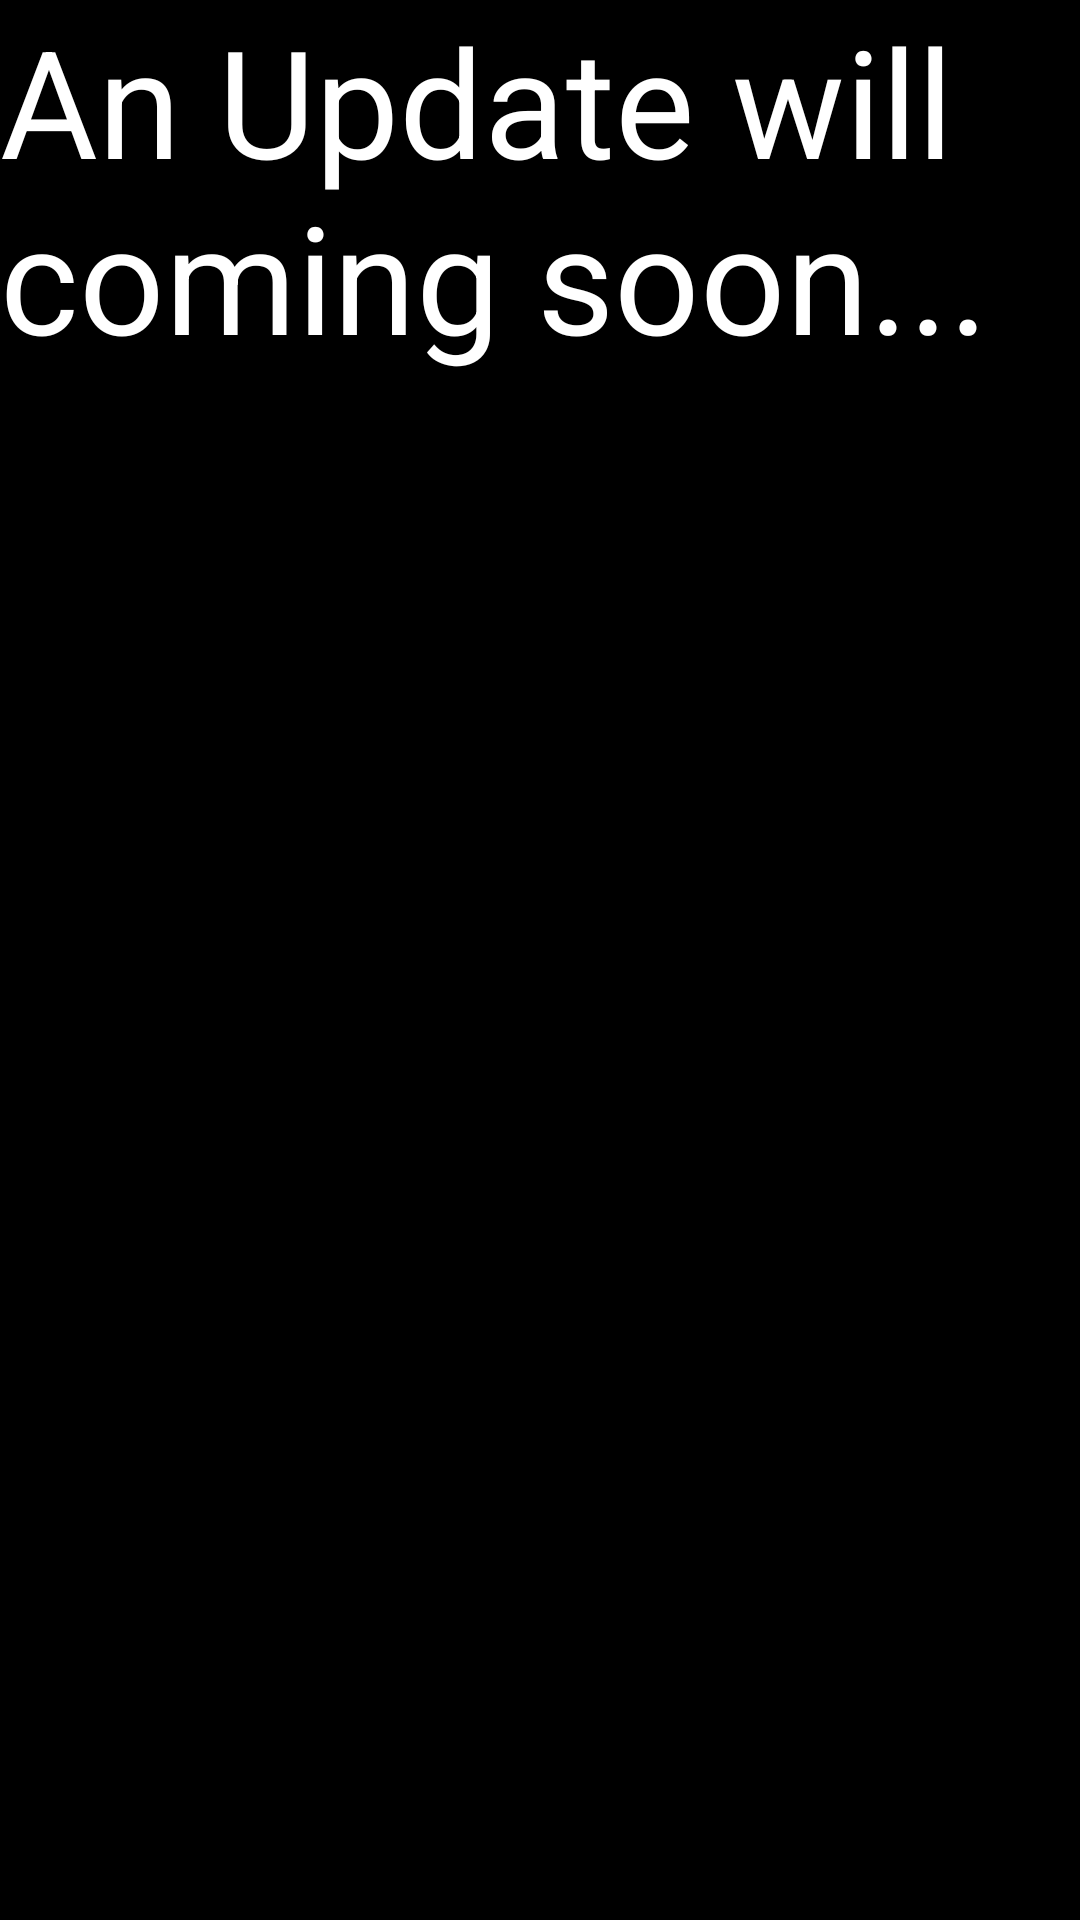

Produce the Android XML layout that renders to this screen, including the resource entries it uses.
<!-- AndroidManifest.xml: application theme Theme.Calcii -->
<!-- res/layout/activity_payment.xml -->
<?xml version="1.0" encoding="utf-8"?>
<RelativeLayout xmlns:android="http://schemas.android.com/apk/res/android"
    xmlns:app="http://schemas.android.com/apk/res-auto"
    xmlns:tools="http://schemas.android.com/tools"
    android:layout_width="match_parent"
    android:layout_height="match_parent"
    android:background="@color/black"
    tools:context=".payment">
    <TextView
        android:layout_width="match_parent"
        android:layout_height="match_parent"
        android:text="An Update will coming soon..."
        android:textColor="@color/white"
        android:textSize="50sp"/>

</RelativeLayout>
<!-- resources referenced by this layout -->
<resources>
  <color name="black">#000000</color>
  <color name="white">#FFFFFFFF</color>
  <style name="Theme.Calcii" parent="Base.Theme.Calcii" />
  <style name="Base.Theme.Calcii" parent="Theme.Material3.DayNight.NoActionBar">
          <item name="android:statusBarColor" tools:targetApi="1">@color/black</item>
          
          
          <item name="android:windowActivityTransitions">true</item>
          <item name="android:windowEnterTransition">@transition/trans_anim</item>
          <item name="android:windowExitTransition">@transition/trans_anim</item>
      </style>
</resources>
